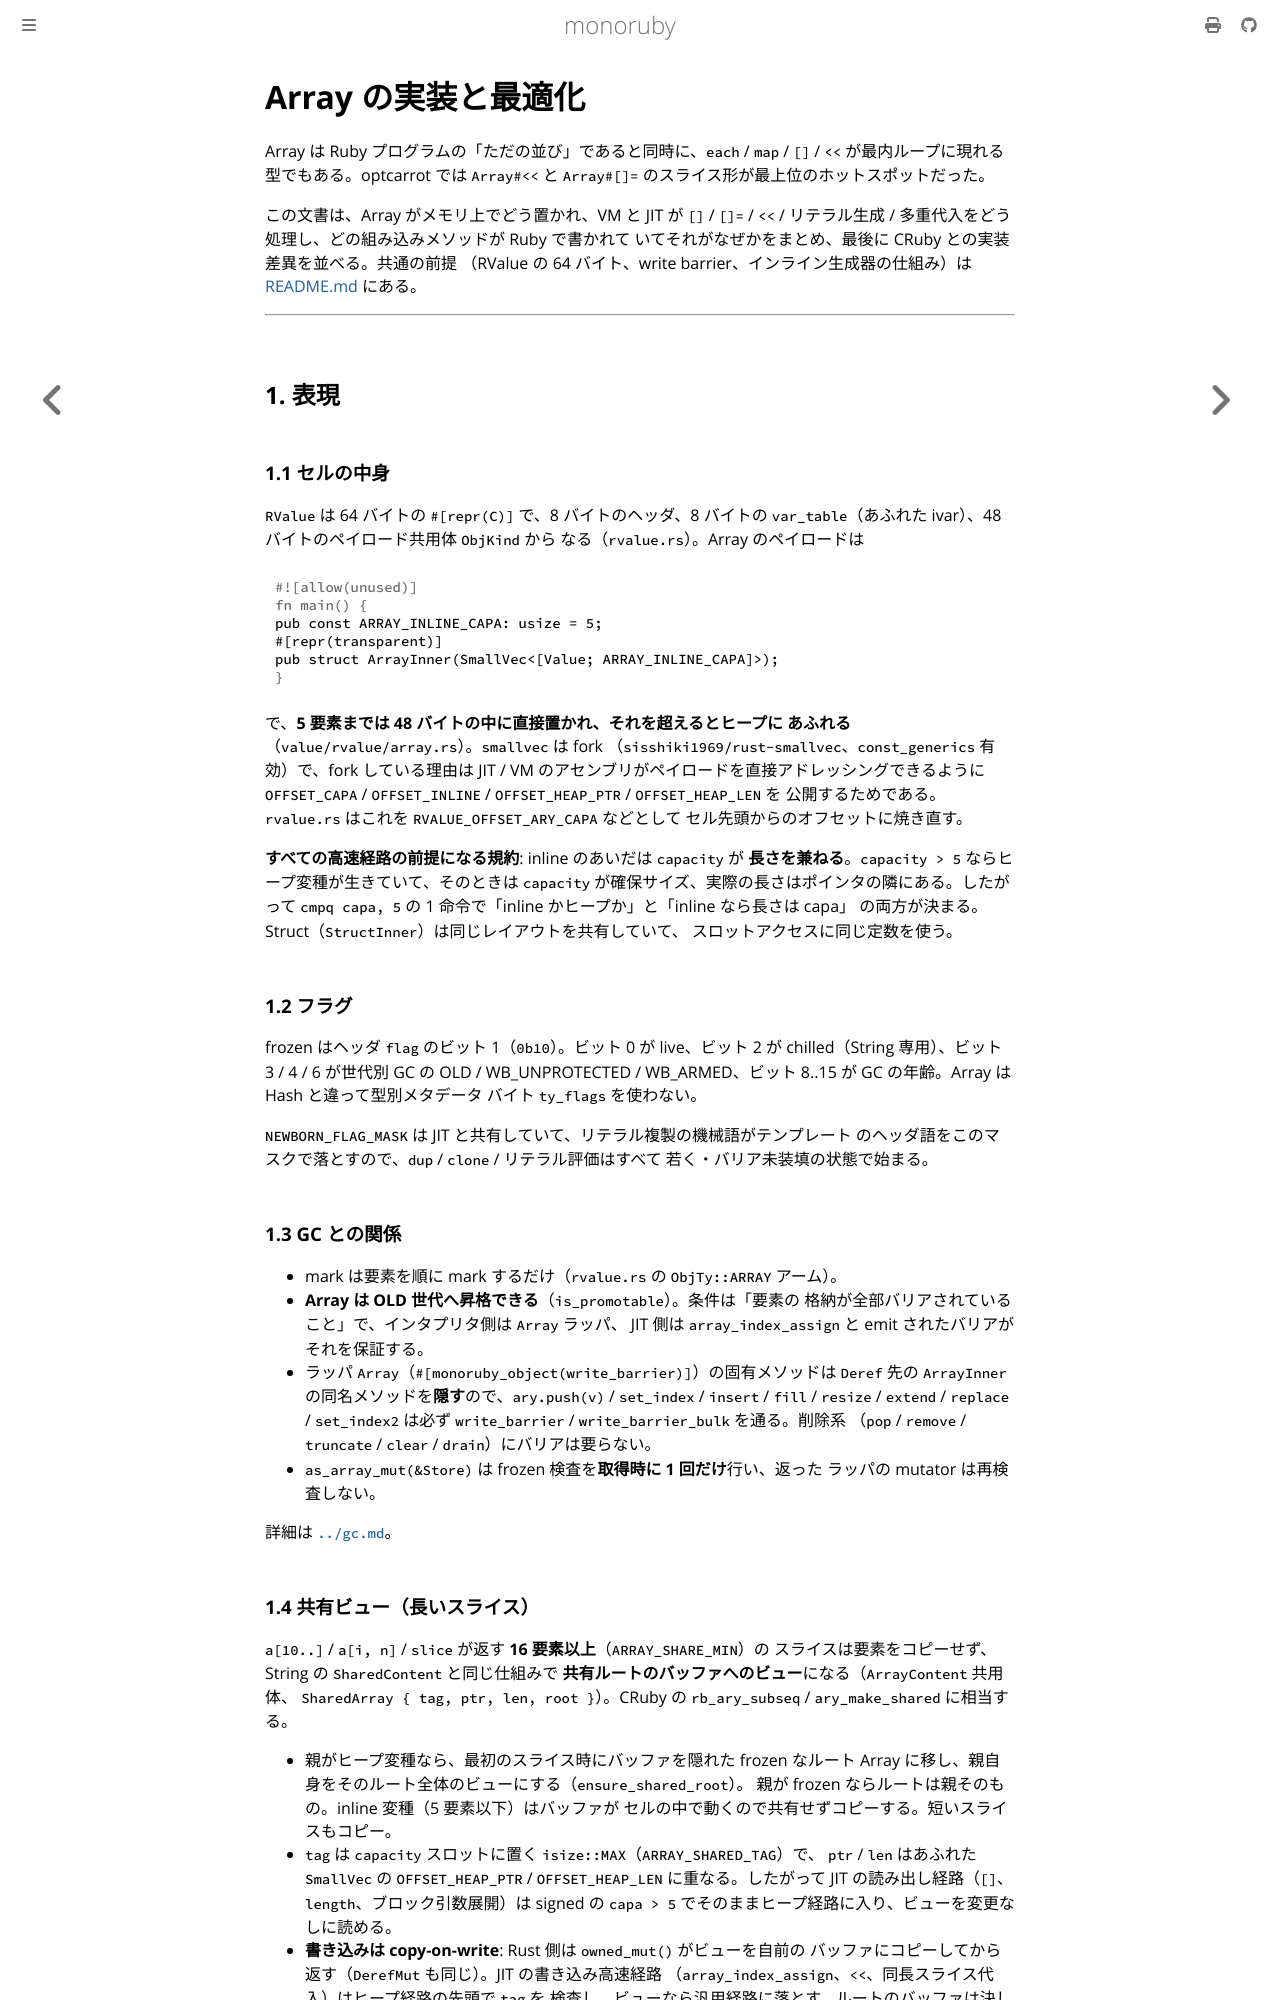

repository: sisshiki1969/monoruby · page: docs/design/runtime_optimization/array.html · generator: mdbook

# Array の実装と最適化

Array は Ruby プログラムの「ただの並び」であると同時に、`each` / `map` /
`[]` / `<<` が最内ループに現れる型でもある。optcarrot では `Array#<<` と
`Array#[]=` のスライス形が最上位のホットスポットだった。

この文書は、Array がメモリ上でどう置かれ、VM と JIT が `[]` / `[]=` / `<<` /
リテラル生成 / 多重代入をどう処理し、どの組み込みメソッドが Ruby で書かれて
いてそれがなぜかをまとめ、最後に CRuby との実装差異を並べる。共通の前提
（RValue の 64 バイト、write barrier、インライン生成器の仕組み）は
[README.md](./) にある。

---

## 1. 表現

### 1.1 セルの中身

`RValue` は 64 バイトの `#[repr(C)]` で、8 バイトのヘッダ、8 バイトの
`var_table`（あふれた ivar）、48 バイトのペイロード共用体 `ObjKind` から
なる（`rvalue.rs`）。Array のペイロードは

```rust
pub const ARRAY_INLINE_CAPA: usize = 5;
#[repr(transparent)]
pub struct ArrayInner(SmallVec<[Value; ARRAY_INLINE_CAPA]>);
```

で、**5 要素までは 48 バイトの中に直接置かれ、それを超えるとヒープに
あふれる**（`value/rvalue/array.rs`）。`smallvec` は fork
（`sisshiki1969/rust-smallvec`、`const_generics` 有効）で、fork している理由は
JIT / VM のアセンブリがペイロードを直接アドレッシングできるように
`OFFSET_CAPA` / `OFFSET_INLINE` / `OFFSET_HEAP_PTR` / `OFFSET_HEAP_LEN` を
公開するためである。`rvalue.rs` はこれを `RVALUE_OFFSET_ARY_CAPA` などとして
セル先頭からのオフセットに焼き直す。

**すべての高速経路の前提になる規約**: inline のあいだは `capacity` が
**長さを兼ねる**。`capacity > 5` ならヒープ変種が生きていて、そのときは
`capacity` が確保サイズ、実際の長さはポインタの隣にある。したがって
`cmpq capa, 5` の 1 命令で「inline かヒープか」と「inline なら長さは capa」
の両方が決まる。Struct（`StructInner`）は同じレイアウトを共有していて、
スロットアクセスに同じ定数を使う。

### 1.2 フラグ

frozen はヘッダ `flag` のビット 1（`0b10`）。ビット 0 が live、ビット 2 が
chilled（String 専用）、ビット 3 / 4 / 6 が世代別 GC の OLD / WB_UNPROTECTED /
WB_ARMED、ビット 8..15 が GC の年齢。Array は Hash と違って型別メタデータ
バイト `ty_flags` を使わない。

`NEWBORN_FLAG_MASK` は JIT と共有していて、リテラル複製の機械語がテンプレート
のヘッダ語をこのマスクで落とすので、`dup` / `clone` / リテラル評価はすべて
若く・バリア未装填の状態で始まる。

### 1.3 GC との関係

- mark は要素を順に mark するだけ（`rvalue.rs` の `ObjTy::ARRAY` アーム）。
- **Array は OLD 世代へ昇格できる**（`is_promotable`）。条件は「要素の
  格納が全部バリアされていること」で、インタプリタ側は `Array` ラッパ、
  JIT 側は `array_index_assign` と emit されたバリアがそれを保証する。
- ラッパ `Array`（`#[monoruby_object(write_barrier)]`）の固有メソッドは
  `Deref` 先の `ArrayInner` の同名メソッドを**隠す**ので、`ary.push(v)` /
  `set_index` / `insert` / `fill` / `resize` / `extend` / `replace` /
  `set_index2` は必ず `write_barrier` / `write_barrier_bulk` を通る。削除系
  （`pop` / `remove` / `truncate` / `clear` / `drain`）にバリアは要らない。
- `as_array_mut(&Store)` は frozen 検査を**取得時に 1 回だけ**行い、返った
  ラッパの mutator は再検査しない。

詳細は [`../gc.md`](../gc.md)。

### 1.4 共有ビュー（長いスライス）

`a[10..]` / `a[i, n]` / `slice` が返す **16 要素以上**（`ARRAY_SHARE_MIN`）の
スライスは要素をコピーせず、String の `SharedContent` と同じ仕組みで
**共有ルートのバッファへのビュー**になる（`ArrayContent` 共用体、
`SharedArray { tag, ptr, len, root }`）。CRuby の `rb_ary_subseq` /
`ary_make_shared` に相当する。

- 親がヒープ変種なら、最初のスライス時にバッファを隠れた frozen なルート
  Array に移し、親自身をそのルート全体のビューにする（`ensure_shared_root`）。
  親が frozen ならルートは親そのもの。inline 変種（5 要素以下）はバッファが
  セルの中で動くので共有せずコピーする。短いスライスもコピー。
- `tag` は `capacity` スロットに置く `isize::MAX`（`ARRAY_SHARED_TAG`）で、
  `ptr` / `len` はあふれた `SmallVec` の `OFFSET_HEAP_PTR` / `OFFSET_HEAP_LEN`
  に重なる。したがって JIT の読み出し経路（`[]`、`length`、ブロック引数展開）は
  signed の `capa > 5` でそのままヒープ経路に入り、ビューを変更なしに読める。
- **書き込みは copy-on-write**: Rust 側は `owned_mut()` がビューを自前の
  バッファにコピーしてから返す（`DerefMut` も同じ）。JIT の書き込み高速経路
  （`array_index_assign`、`<<`、同長スライス代入）はヒープ経路の先頭で `tag` を
  検査し、ビューなら汎用経路に落とす。ルートのバッファは決して書かれない。
- GC: ビューの mark は要素ではなくルートを mark し、`young_child_exists` も
  ルートだけを見る（String の STRING アームと同じ理由）。親をビューに変えるとき
  古い親から若いルートへの辺が生えるので `write_barrier(root)` を打つ。
- 代償は CRuby と同じで、共有された親への次の破壊的操作が 1 回だけ全コピーに
  なること。hexapdf の行送り（`@items[@beginning_of_line_index..-1]` を
  行ごとに返す）はこれで `memmove` 11% が消える。

---

## 2. VM の経路
